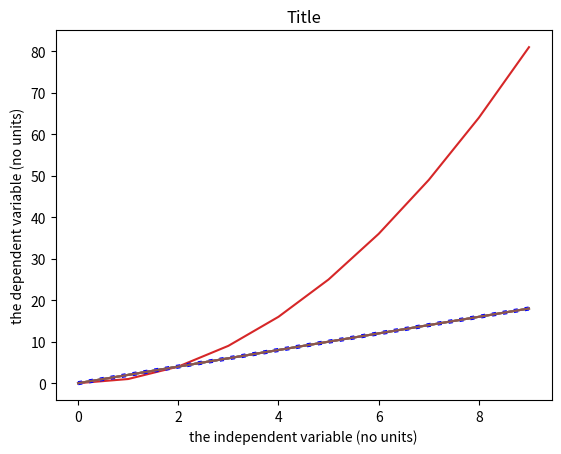
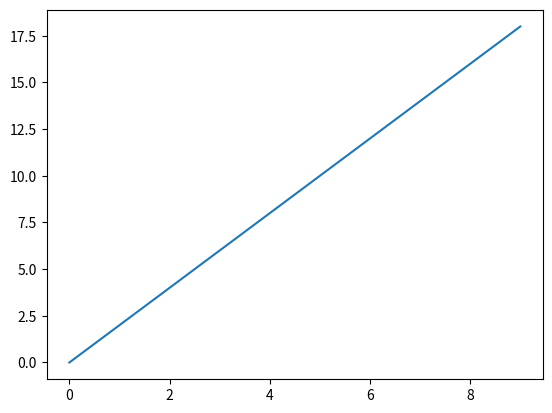
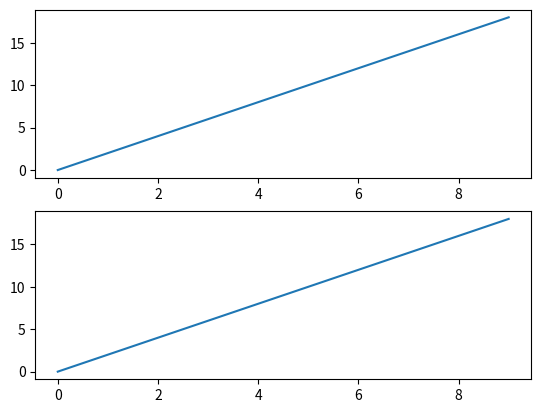
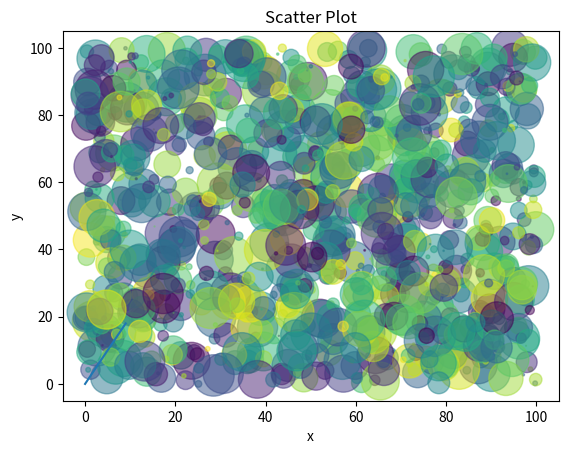
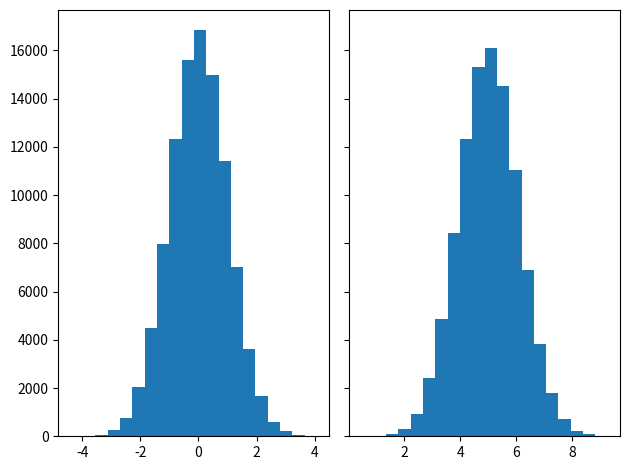

Recreate these plots in Python, in order.
# Running in Google Colab? Uncomment the below code and run this cell to make sure the appropriate data is downloaded!

"""
!wget https://raw.githubusercontent.com/CIERA-Northwestern/REACHpy/master/Module_2/stellar_data.dat
"""

%matplotlib inline
import matplotlib.pyplot as plt     # now we'll reference pyplot functions using plt
x = [1, 2, 3, 4]                    # create a list of x-values
y = [2, 4, 6, 8]                    # create a list of y-values
plt.plot(x, y)                      # call the plotting function, preface with plt (as we imported Pyplot)

import matplotlib.pyplot as plt

# A quick orientation to pyplot

# Create some data
x = range(10)
y = range(0,20,2)
z = [x[i]**2 for i in range(len(x))]


# (1) By default, the plot function will connect the data points with 
#     lines, but won't show the data points
plt.plot(x, y)  

# (2) We can plot multiple datasets on a single figure
plt.plot(x, y)
plt.plot(x, z)

# (3) You can adjust many properties of the line
plt.plot(x, y, linewidth=3, linestyle=':', color='b')

# (4) You can add labels and title to the plot
plt.plot(x, y)

# let's add axis labels
plt.xlabel("the independent variable (no units)")
plt.ylabel("the dependent variable (no units)")

# let's add a title
plt.title("Title")

plt.plot(x,y)
plt.savefig('thefigure.png', dpi=300) # save the figure to a file, dpi indictes the resolution

##You can find the figiure at your current directory

fig, ax1 = plt.subplots(1, 1)
ax1.plot(x, y)

fig, (ax1, ax2) = plt.subplots(2, 1)
ax1.plot(x, y)
ax2.plot(x, y)

fig, ax1 = plt.subplots(1, 1)

# Plot the lines
ax1.plot(x, y)

# let's add axis labels
ax1.set_xlabel("the independent variable (no units)")
ax1.set_ylabel("the dependent variable (no units)")

# let's add a title
ax1.set_title("Title")

# Save the figure
plt.savefig('thefigure.png', dpi=300)

import numpy as np

N = 10 # number of desired random floats. 

x = np.random.rand(N) # this numpy function creates an array of the given shape (N) 
 #and populates it with random samples from a uniform distribution over [0, 1).

print(x)

# let's define two arrays with 1000 random numbers sampled between 0 and 100
N = 1000
x = np.random.rand(N)*100
y = np.random.rand(N)*100

colors = np.random.rand(N) # This is another random list of 1000 numbers from 0 to 1 that 
                             # matplotlib will map onto a color table. 
    
area = (30*np.random.rand(N))**2 # randomly assigning area of each point. 0 to 15 point radii

# Create a scatter plot
plt.scatter(x, y, s=area, c=colors, alpha=0.5) # alpha indicates transparency of each point

plt.xlabel('x')
plt.ylabel('y')
plt.title('Scatter Plot')

N_points = 100000
n_bins = 20

# Generate a normal distribution, center at x=0 and y=5
x = np.random.randn(N_points)
y = .4 * x + np.random.randn(100000) + 5

fig, axs = plt.subplots(1, 2, sharey=True, tight_layout=True)

# We can set the number of bins with the `bins` kwarg
axs[0].hist(x, bins=n_bins)
axs[1].hist(y, bins=n_bins)

# Import matplotlib


# Data for plotting. These are two lists.
x=[1, 2, 3, 4, 5, 6]
y=[2, 4, 6, 8, 10, 12]


##Make a list that contains the colors with the valuable name cs


##Make the figure first


##Plot the line


# Plot the points one-by-one here with a for loop using scatter plot


##import modules
import numpy as np


##Randomly generate a standard normal distribution.
np.random.seed(19680801)
data=np.random.randn(2, 100)
x=data[0]; y=data[1]



##Make the plots




##Make the plot here


# Import matplotlib
import matplotlib.pyplot as plt

# Read in data here


# Parse the data here


# Plot the data here

